Run: headless pygame with SDL's dummy video driver; simulated clock (each Clock.tick advances the game by its frame time, no real sleeping); random seed 0; keys injected as events and as key.get_pressed() state; no mouse input.
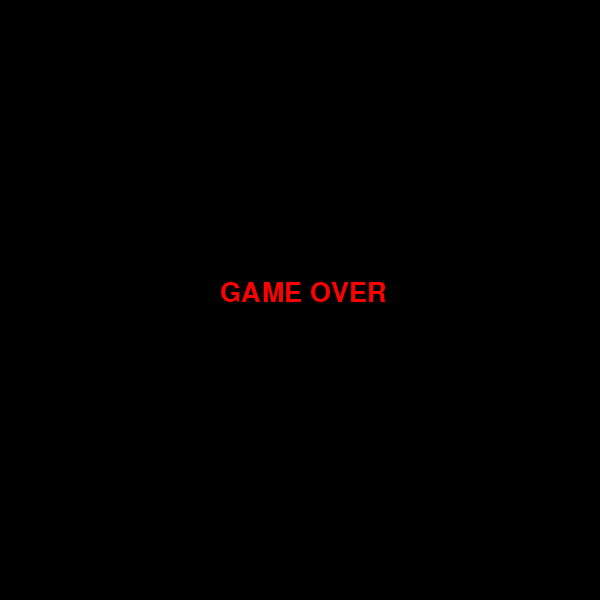
Frame 1 of 1 · flips 1–60 · no input (game ended)

The pygame program that drew these frames:


import pygame
import random
import sys

# =========================
# INITIALIZE
# =========================
pygame.init()

# SCREEN SETTINGS
WIDTH = 600
HEIGHT = 600
CELL_SIZE = 20

screen = pygame.display.set_mode((WIDTH, HEIGHT))
pygame.display.set_caption("Snake Game")

# COLORS
BLACK = (0, 0, 0)
GREEN = (0, 255, 0)
RED = (255, 0, 0)
WHITE = (255, 255, 255)

# CLOCK
clock = pygame.time.Clock()

# FONT
font = pygame.font.SysFont(None, 40)

# =========================
# SNAKE SETTINGS
# =========================
snake = [(100, 100)]

snake_direction = (CELL_SIZE, 0)

# FOOD
food_x = random.randrange(0, WIDTH, CELL_SIZE)
food_y = random.randrange(0, HEIGHT, CELL_SIZE)
food = (food_x, food_y)

score = 0


# =========================
# DRAW SCORE
# =========================
def draw_score():

    score_text = font.render(f"Score: {score}", True, WHITE)

    screen.blit(score_text, (10, 10))


# =========================
# GAME LOOP
# =========================
while True:

    # EVENTS
    for event in pygame.event.get():

        if event.type == pygame.QUIT:
            pygame.quit()
            sys.exit()

        if event.type == pygame.KEYDOWN:

            # MOVEMENT
            if event.key == pygame.K_UP and snake_direction != (0, CELL_SIZE):
                snake_direction = (0, -CELL_SIZE)

            elif event.key == pygame.K_DOWN and snake_direction != (0, -CELL_SIZE):
                snake_direction = (0, CELL_SIZE)

            elif event.key == pygame.K_LEFT and snake_direction != (CELL_SIZE, 0):
                snake_direction = (-CELL_SIZE, 0)

            elif event.key == pygame.K_RIGHT and snake_direction != (-CELL_SIZE, 0):
                snake_direction = (CELL_SIZE, 0)

    # MOVE SNAKE
    head_x, head_y = snake[0]

    new_head = (
        head_x + snake_direction[0],
        head_y + snake_direction[1]
    )

    snake.insert(0, new_head)

    # EAT FOOD
    if new_head == food:

        score += 1

        food_x = random.randrange(0, WIDTH, CELL_SIZE)
        food_y = random.randrange(0, HEIGHT, CELL_SIZE)

        food = (food_x, food_y)

    else:
        snake.pop()

    # COLLISION WITH WALL
    if (
        new_head[0] < 0 or
        new_head[0] >= WIDTH or
        new_head[1] < 0 or
        new_head[1] >= HEIGHT
    ):
        break

    # COLLISION WITH SELF
    if new_head in snake[1:]:
        break

    # DRAW SCREEN
    screen.fill(BLACK)

    # DRAW SNAKE
    for segment in snake:
        pygame.draw.rect(
            screen,
            GREEN,
            (segment[0], segment[1], CELL_SIZE, CELL_SIZE)
        )

    # DRAW FOOD
    pygame.draw.rect(
        screen,
        RED,
        (food[0], food[1], CELL_SIZE, CELL_SIZE)
    )

    # DRAW SCORE
    draw_score()

    pygame.display.update()

    clock.tick(10)


# =========================
# GAME OVER SCREEN
# =========================
screen.fill(BLACK)

game_over_text = font.render("GAME OVER", True, RED)

screen.blit(game_over_text, (220, 280))

pygame.display.update()

pygame.time.delay(3000)

pygame.quit()
